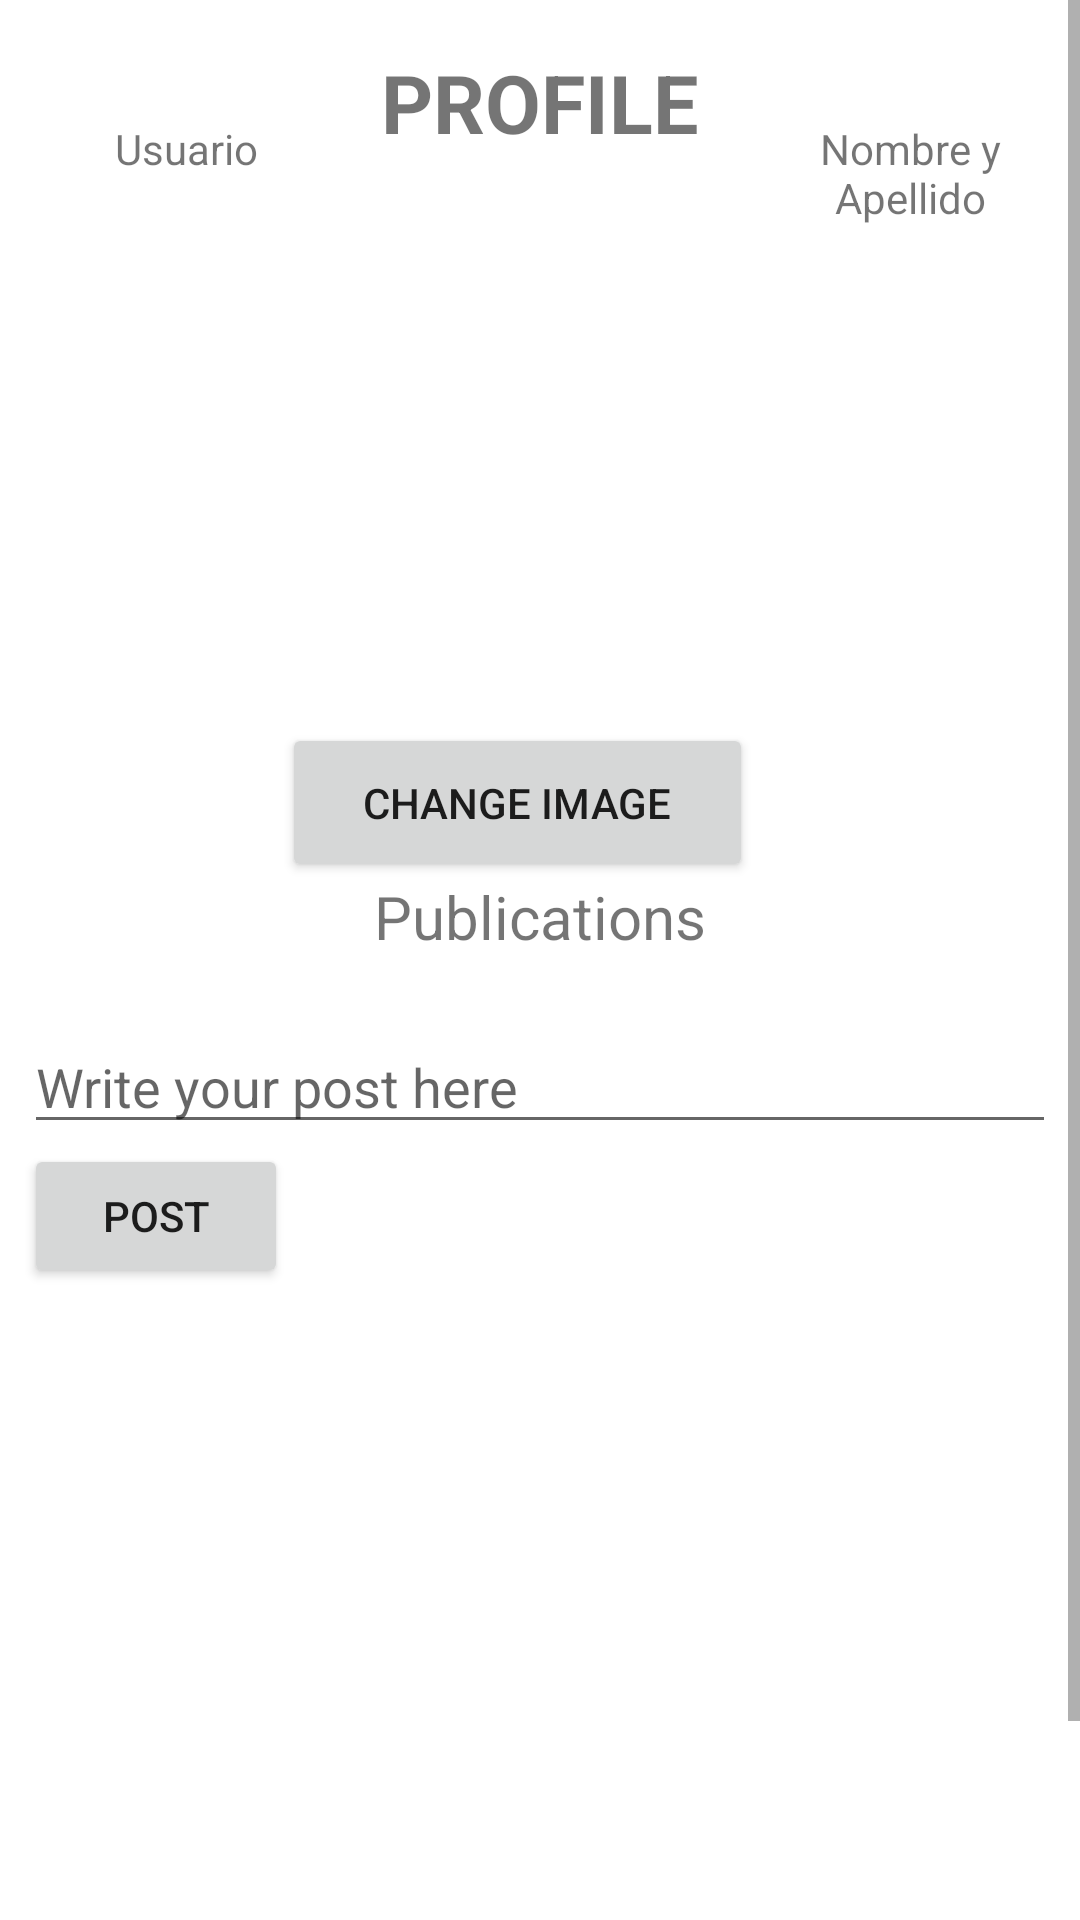

This screen was rendered from an Android layout file. Write that file and the resources it references.
<!-- AndroidManifest.xml: application theme Theme.AnimalTfg -->
<!-- res/layout/activity_perfil_usa.xml -->
<?xml version="1.0" encoding="utf-8"?>
<ScrollView xmlns:app="http://schemas.android.com/apk/res-auto"
    xmlns:tools="http://schemas.android.com/tools"
    android:layout_width="match_parent"
    android:layout_height="match_parent"
    xmlns:android="http://schemas.android.com/apk/res/android">
  <androidx.constraintlayout.widget.ConstraintLayout
      android:layout_width="match_parent"
      android:layout_height="match_parent"
      tools:context=".Perfil_usa">

    <TextView
        android:id="@+id/textNombreApellido"
        android:layout_width="108dp"
        android:layout_height="42dp"
        android:layout_marginTop="40dp"
        android:text="Nombre y Apellido"
        android:textSize="14sp"
        android:textAlignment="center"
        app:layout_constraintEnd_toEndOf="parent"
        app:layout_constraintHorizontal_bias="0.989"
        app:layout_constraintStart_toStartOf="parent"
        app:layout_constraintTop_toTopOf="parent" />

    <ImageView
        android:id="@+id/imagePerf"
        android:layout_width="107dp"
        android:layout_height="157dp"
        android:layout_marginTop="84dp"
        app:layout_constraintEnd_toEndOf="parent"
        app:layout_constraintHorizontal_bias="0.467"
        app:layout_constraintStart_toStartOf="parent"
        app:layout_constraintTop_toTopOf="parent"
        app:srcCompat="@drawable/ic_baseline_add_photo_alternate_24" />


    <Button
        android:id="@+id/btnCmabioImag"
        android:layout_width="157dp"
        android:layout_height="53dp"
        android:text="Change Image"
        app:layout_constraintEnd_toEndOf="@+id/imagePerf"
        app:layout_constraintHorizontal_bias="0.48"
        app:layout_constraintStart_toStartOf="@+id/imagePerf"
        app:layout_constraintTop_toBottomOf="@+id/imagePerf" />


    <TextView
        android:id="@+id/textView17"
        android:layout_width="123dp"
        android:layout_height="48dp"
        android:layout_marginTop="16dp"
        android:text="PROFILE"
        android:textAlignment="center"
        android:textSize="27sp"
        android:textStyle="bold"
        app:layout_constraintEnd_toEndOf="parent"
        app:layout_constraintStart_toStartOf="parent"
        app:layout_constraintTop_toTopOf="parent" />

    <TextView
        android:id="@+id/textView18"
        android:layout_width="344dp"
        android:layout_height="44dp"
        android:layout_marginTop="292dp"
        android:text="Publications"
        android:textSize="20sp"
        android:textAlignment="center"
        app:layout_constraintEnd_toEndOf="parent"
        app:layout_constraintHorizontal_bias="0.492"
        app:layout_constraintStart_toStartOf="parent"
        app:layout_constraintTop_toTopOf="parent" />

    <LinearLayout
        android:layout_width="344dp"
        android:layout_height="374dp"
        android:layout_marginTop="340dp"
        android:orientation="vertical"
        app:layout_constraintEnd_toEndOf="parent"
        app:layout_constraintHorizontal_bias="0.492"
        app:layout_constraintStart_toStartOf="parent"
        app:layout_constraintTop_toTopOf="parent">

      
      <EditText
          android:id="@+id/editTextPublicacion"
          android:layout_width="match_parent"
          android:layout_height="wrap_content"
          android:hint="Write your post here" />

      
      <Button
          android:id="@+id/btnPublicar"
          android:layout_width="wrap_content"
          android:layout_height="wrap_content"
          android:text="Post" />

      
      <androidx.recyclerview.widget.RecyclerView
          android:id="@+id/recyclerViewQ"
          android:layout_width="match_parent"
          android:layout_height="match_parent" />

    </LinearLayout>

    <TextView
        android:id="@+id/textusua"
        android:layout_width="108dp"
        android:layout_height="42dp"
        android:layout_marginStart="8dp"
        android:layout_marginTop="40dp"
        android:text="Usuario"
        android:textAlignment="center"
        android:textSize="14sp"
        app:layout_constraintStart_toStartOf="parent"
        app:layout_constraintTop_toTopOf="parent" />
  </androidx.constraintlayout.widget.ConstraintLayout>
</ScrollView>
<!-- resources referenced by this layout -->
<resources>
  <style name="Theme.AnimalTfg" parent="Theme.MaterialComponents.DayNight.DarkActionBar">
          
          <item name="colorPrimary">@color/purple_500</item>
          <item name="colorPrimaryVariant">@color/purple_700</item>
          <item name="colorOnPrimary">@color/white</item>
          
          <item name="colorSecondary">@color/teal_200</item>
          <item name="colorSecondaryVariant">@color/teal_700</item>
          <item name="colorOnSecondary">@color/black</item>
          
          <item name="android:statusBarColor">?attr/colorPrimaryVariant</item>
          
      </style>
  <!-- not gathered from this repository: default colours our renderer supplied (Android Studio template values) -->
  <color name="purple_500">#FF6200EE</color>
  <color name="purple_700">#FF3700B3</color>
  <color name="teal_200">#FF03DAC5</color>
  <color name="teal_700">#FF018786</color>
  <color name="black">#FF000000</color>
  <color name="white">#FFFFFFFF</color>
</resources>
